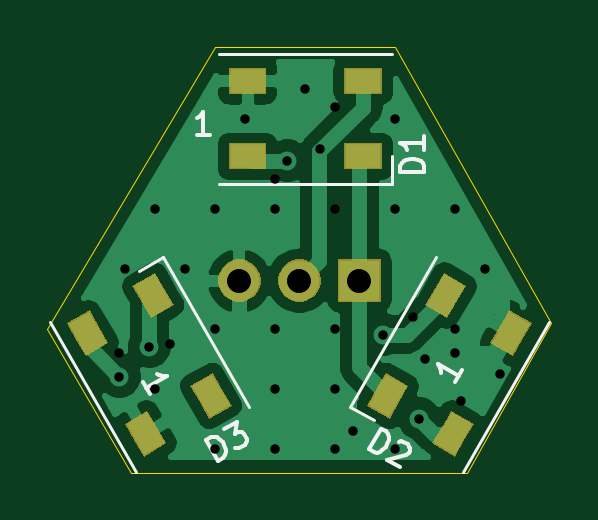
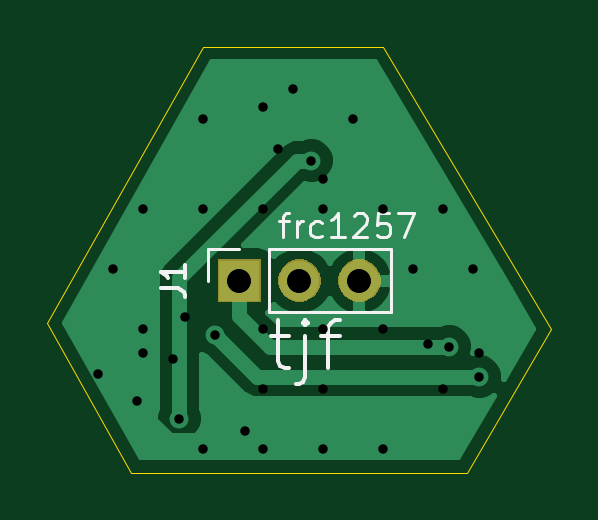
Circuit board: 12 layer files. Board 21.3 x 18.0 mm.
- bottom_copper: RGBSL-B_Cu.gbr (10786 bytes)
- bottom_mask: RGBSL-B_Mask.gbr (2578 bytes)
- paste: RGBSL-B_Paste.gbr (529 bytes)
- bottom_silk: RGBSL-B_SilkS.gbr (3432 bytes)
- outline: RGBSL-Edge_Cuts.gbr (820 bytes)
- top_copper: RGBSL-F_Cu.gbr (30282 bytes)
- top_mask: RGBSL-F_Mask.gbr (5058 bytes)
- paste: RGBSL-F_Paste.gbr (1806 bytes)
- top_silk: RGBSL-F_SilkS.gbr (3328 bytes)
- drill: RGBSL-NPTH.drl (325 bytes)
- drill: RGBSL-PTH.drl (466 bytes)
- drill: RGBSL.drl (640 bytes)

=== bottom_copper: RGBSL-B_Cu.gbr (10786 bytes, source omitted) ===
=== bottom_mask: RGBSL-B_Mask.gbr ===
G04 #@! TF.GenerationSoftware,KiCad,Pcbnew,5.1.5-52549c5~84~ubuntu16.04.1*
G04 #@! TF.CreationDate,2019-12-06T18:45:02-05:00*
G04 #@! TF.ProjectId,RGBSL,52474253-4c2e-46b6-9963-61645f706362,rev?*
G04 #@! TF.SameCoordinates,Original*
G04 #@! TF.FileFunction,Soldermask,Bot*
G04 #@! TF.FilePolarity,Negative*
%FSLAX46Y46*%
G04 Gerber Fmt 4.6, Leading zero omitted, Abs format (unit mm)*
G04 Created by KiCad (PCBNEW 5.1.5-52549c5~84~ubuntu16.04.1) date 2019-12-06 18:45:02*
%MOMM*%
%LPD*%
G04 APERTURE LIST*
%ADD10C,0.100000*%
G04 APERTURE END LIST*
D10*
G36*
X149237000Y-54749000D02*
G01*
X147435000Y-54749000D01*
X147435000Y-52947000D01*
X149237000Y-52947000D01*
X149237000Y-54749000D01*
G37*
G36*
X145909512Y-52951927D02*
G01*
X146058812Y-52981624D01*
X146222784Y-53049544D01*
X146370354Y-53148147D01*
X146495853Y-53273646D01*
X146594456Y-53421216D01*
X146662376Y-53585188D01*
X146697000Y-53759259D01*
X146697000Y-53936741D01*
X146662376Y-54110812D01*
X146594456Y-54274784D01*
X146495853Y-54422354D01*
X146370354Y-54547853D01*
X146222784Y-54646456D01*
X146058812Y-54714376D01*
X145909512Y-54744073D01*
X145884742Y-54749000D01*
X145707258Y-54749000D01*
X145682488Y-54744073D01*
X145533188Y-54714376D01*
X145369216Y-54646456D01*
X145221646Y-54547853D01*
X145096147Y-54422354D01*
X144997544Y-54274784D01*
X144929624Y-54110812D01*
X144895000Y-53936741D01*
X144895000Y-53759259D01*
X144929624Y-53585188D01*
X144997544Y-53421216D01*
X145096147Y-53273646D01*
X145221646Y-53148147D01*
X145369216Y-53049544D01*
X145533188Y-52981624D01*
X145682488Y-52951927D01*
X145707258Y-52947000D01*
X145884742Y-52947000D01*
X145909512Y-52951927D01*
G37*
G36*
X143369512Y-52951927D02*
G01*
X143518812Y-52981624D01*
X143682784Y-53049544D01*
X143830354Y-53148147D01*
X143955853Y-53273646D01*
X144054456Y-53421216D01*
X144122376Y-53585188D01*
X144157000Y-53759259D01*
X144157000Y-53936741D01*
X144122376Y-54110812D01*
X144054456Y-54274784D01*
X143955853Y-54422354D01*
X143830354Y-54547853D01*
X143682784Y-54646456D01*
X143518812Y-54714376D01*
X143369512Y-54744073D01*
X143344742Y-54749000D01*
X143167258Y-54749000D01*
X143142488Y-54744073D01*
X142993188Y-54714376D01*
X142829216Y-54646456D01*
X142681646Y-54547853D01*
X142556147Y-54422354D01*
X142457544Y-54274784D01*
X142389624Y-54110812D01*
X142355000Y-53936741D01*
X142355000Y-53759259D01*
X142389624Y-53585188D01*
X142457544Y-53421216D01*
X142556147Y-53273646D01*
X142681646Y-53148147D01*
X142829216Y-53049544D01*
X142993188Y-52981624D01*
X143142488Y-52951927D01*
X143167258Y-52947000D01*
X143344742Y-52947000D01*
X143369512Y-52951927D01*
G37*
M02*

=== paste: RGBSL-B_Paste.gbr ===
G04 #@! TF.GenerationSoftware,KiCad,Pcbnew,5.1.5-52549c5~84~ubuntu16.04.1*
G04 #@! TF.CreationDate,2019-12-06T18:45:02-05:00*
G04 #@! TF.ProjectId,RGBSL,52474253-4c2e-46b6-9963-61645f706362,rev?*
G04 #@! TF.SameCoordinates,Original*
G04 #@! TF.FileFunction,Paste,Bot*
G04 #@! TF.FilePolarity,Positive*
%FSLAX46Y46*%
G04 Gerber Fmt 4.6, Leading zero omitted, Abs format (unit mm)*
G04 Created by KiCad (PCBNEW 5.1.5-52549c5~84~ubuntu16.04.1) date 2019-12-06 18:45:02*
%MOMM*%
%LPD*%
G04 APERTURE LIST*
G04 APERTURE END LIST*
M02*

=== bottom_silk: RGBSL-B_SilkS.gbr ===
G04 #@! TF.GenerationSoftware,KiCad,Pcbnew,5.1.5-52549c5~84~ubuntu16.04.1*
G04 #@! TF.CreationDate,2019-12-06T18:45:02-05:00*
G04 #@! TF.ProjectId,RGBSL,52474253-4c2e-46b6-9963-61645f706362,rev?*
G04 #@! TF.SameCoordinates,Original*
G04 #@! TF.FileFunction,Legend,Bot*
G04 #@! TF.FilePolarity,Positive*
%FSLAX46Y46*%
G04 Gerber Fmt 4.6, Leading zero omitted, Abs format (unit mm)*
G04 Created by KiCad (PCBNEW 5.1.5-52549c5~84~ubuntu16.04.1) date 2019-12-06 18:45:02*
%MOMM*%
%LPD*%
G04 APERTURE LIST*
%ADD10C,0.127000*%
%ADD11C,0.150000*%
%ADD12C,0.120000*%
G04 APERTURE END LIST*
D10*
X146642666Y-51344285D02*
X146255619Y-51344285D01*
X146497523Y-52021619D02*
X146497523Y-51150761D01*
X146449142Y-51054000D01*
X146352380Y-51005619D01*
X146255619Y-51005619D01*
X145916952Y-52021619D02*
X145916952Y-51344285D01*
X145916952Y-51537809D02*
X145868571Y-51441047D01*
X145820190Y-51392666D01*
X145723428Y-51344285D01*
X145626666Y-51344285D01*
X144852571Y-51973238D02*
X144949333Y-52021619D01*
X145142857Y-52021619D01*
X145239619Y-51973238D01*
X145288000Y-51924857D01*
X145336380Y-51828095D01*
X145336380Y-51537809D01*
X145288000Y-51441047D01*
X145239619Y-51392666D01*
X145142857Y-51344285D01*
X144949333Y-51344285D01*
X144852571Y-51392666D01*
X143884952Y-52021619D02*
X144465523Y-52021619D01*
X144175238Y-52021619D02*
X144175238Y-51005619D01*
X144272000Y-51150761D01*
X144368761Y-51247523D01*
X144465523Y-51295904D01*
X143497904Y-51102380D02*
X143449523Y-51054000D01*
X143352761Y-51005619D01*
X143110857Y-51005619D01*
X143014095Y-51054000D01*
X142965714Y-51102380D01*
X142917333Y-51199142D01*
X142917333Y-51295904D01*
X142965714Y-51441047D01*
X143546285Y-52021619D01*
X142917333Y-52021619D01*
X141998095Y-51005619D02*
X142481904Y-51005619D01*
X142530285Y-51489428D01*
X142481904Y-51441047D01*
X142385142Y-51392666D01*
X142143238Y-51392666D01*
X142046476Y-51441047D01*
X141998095Y-51489428D01*
X141949714Y-51586190D01*
X141949714Y-51828095D01*
X141998095Y-51924857D01*
X142046476Y-51973238D01*
X142143238Y-52021619D01*
X142385142Y-52021619D01*
X142481904Y-51973238D01*
X142530285Y-51924857D01*
X141611047Y-51005619D02*
X140933714Y-51005619D01*
X141369142Y-52021619D01*
D11*
X146993428Y-56206571D02*
X146219333Y-56206571D01*
X146703142Y-55529238D02*
X146703142Y-57270952D01*
X146606380Y-57464476D01*
X146412857Y-57561238D01*
X146219333Y-57561238D01*
X145542000Y-56206571D02*
X145542000Y-57948285D01*
X145638761Y-58141809D01*
X145832285Y-58238571D01*
X145929047Y-58238571D01*
X145542000Y-55529238D02*
X145638761Y-55626000D01*
X145542000Y-55722761D01*
X145445238Y-55626000D01*
X145542000Y-55529238D01*
X145542000Y-55722761D01*
X144864666Y-56206571D02*
X144090571Y-56206571D01*
X144574380Y-57561238D02*
X144574380Y-55819523D01*
X144477619Y-55626000D01*
X144284095Y-55529238D01*
X144090571Y-55529238D01*
D12*
X147066000Y-55178000D02*
X147066000Y-52518000D01*
X147066000Y-55178000D02*
X141926000Y-55178000D01*
X141926000Y-55178000D02*
X141926000Y-52518000D01*
X147066000Y-52518000D02*
X141926000Y-52518000D01*
X149666000Y-52518000D02*
X148336000Y-52518000D01*
X149666000Y-53848000D02*
X149666000Y-52518000D01*
D11*
X151653619Y-54181333D02*
X150939333Y-54181333D01*
X150796476Y-54228952D01*
X150701238Y-54324190D01*
X150653619Y-54467047D01*
X150653619Y-54562285D01*
X150653619Y-53181333D02*
X150653619Y-53752761D01*
X150653619Y-53467047D02*
X151653619Y-53467047D01*
X151510761Y-53562285D01*
X151415523Y-53657523D01*
X151367904Y-53752761D01*
M02*

=== outline: RGBSL-Edge_Cuts.gbr ===
G04 #@! TF.GenerationSoftware,KiCad,Pcbnew,5.1.5-52549c5~84~ubuntu16.04.1*
G04 #@! TF.CreationDate,2019-12-06T18:45:02-05:00*
G04 #@! TF.ProjectId,RGBSL,52474253-4c2e-46b6-9963-61645f706362,rev?*
G04 #@! TF.SameCoordinates,Original*
G04 #@! TF.FileFunction,Profile,NP*
%FSLAX46Y46*%
G04 Gerber Fmt 4.6, Leading zero omitted, Abs format (unit mm)*
G04 Created by KiCad (PCBNEW 5.1.5-52549c5~84~ubuntu16.04.1) date 2019-12-06 18:45:02*
%MOMM*%
%LPD*%
G04 APERTURE LIST*
%ADD10C,0.050000*%
G04 APERTURE END LIST*
D10*
X135128000Y-55880000D02*
X142240000Y-43942000D01*
X138684000Y-61976000D02*
X135128000Y-55880000D01*
X152908000Y-61976000D02*
X138684000Y-61976000D01*
X156464000Y-55626000D02*
X152908000Y-61976000D01*
X149860000Y-43942000D02*
X156464000Y-55626000D01*
X142240000Y-43942000D02*
X149860000Y-43942000D01*
M02*

=== top_copper: RGBSL-F_Cu.gbr (30282 bytes, source omitted) ===
=== top_mask: RGBSL-F_Mask.gbr ===
G04 #@! TF.GenerationSoftware,KiCad,Pcbnew,5.1.5-52549c5~84~ubuntu16.04.1*
G04 #@! TF.CreationDate,2019-12-06T18:45:02-05:00*
G04 #@! TF.ProjectId,RGBSL,52474253-4c2e-46b6-9963-61645f706362,rev?*
G04 #@! TF.SameCoordinates,Original*
G04 #@! TF.FileFunction,Soldermask,Top*
G04 #@! TF.FilePolarity,Negative*
%FSLAX46Y46*%
G04 Gerber Fmt 4.6, Leading zero omitted, Abs format (unit mm)*
G04 Created by KiCad (PCBNEW 5.1.5-52549c5~84~ubuntu16.04.1) date 2019-12-06 18:45:02*
%MOMM*%
%LPD*%
G04 APERTURE LIST*
%ADD10C,0.100000*%
G04 APERTURE END LIST*
D10*
G36*
X153184321Y-59907575D02*
G01*
X153184321Y-59907576D01*
X152783821Y-60601262D01*
X152383321Y-61294949D01*
X151428961Y-60743949D01*
X151428961Y-60743948D01*
X152034601Y-59694949D01*
X152229961Y-59356575D01*
X153184321Y-59907575D01*
G37*
G36*
X139557399Y-59694949D02*
G01*
X140163039Y-60743948D01*
X140163039Y-60743949D01*
X139208679Y-61294949D01*
X138808179Y-60601262D01*
X138407679Y-59907576D01*
X138407679Y-59907575D01*
X139362039Y-59356575D01*
X139557399Y-59694949D01*
G37*
G36*
X142451441Y-58307575D02*
G01*
X142934321Y-59143948D01*
X142934321Y-59143949D01*
X141979961Y-59694949D01*
X141579461Y-59001262D01*
X141178961Y-58307576D01*
X141178961Y-58307575D01*
X142133321Y-57756575D01*
X142451441Y-58307575D01*
G37*
G36*
X150413039Y-58307575D02*
G01*
X150413039Y-58307576D01*
X150012539Y-59001262D01*
X149612039Y-59694949D01*
X148657679Y-59143949D01*
X148657679Y-59143948D01*
X149140559Y-58307575D01*
X149458679Y-57756575D01*
X150413039Y-58307575D01*
G37*
G36*
X137107399Y-55451425D02*
G01*
X137713039Y-56500424D01*
X137713039Y-56500425D01*
X136758679Y-57051425D01*
X136358179Y-56357738D01*
X135957679Y-55664052D01*
X135957679Y-55664051D01*
X136912039Y-55113051D01*
X137107399Y-55451425D01*
G37*
G36*
X155634321Y-55664051D02*
G01*
X155634321Y-55664052D01*
X155233821Y-56357738D01*
X154833321Y-57051425D01*
X153878961Y-56500425D01*
X153878961Y-56500424D01*
X154484601Y-55451425D01*
X154679961Y-55113051D01*
X155634321Y-55664051D01*
G37*
G36*
X152863039Y-54064051D02*
G01*
X152863039Y-54064052D01*
X152656173Y-54422354D01*
X152062039Y-55451425D01*
X151107679Y-54900425D01*
X151107679Y-54900424D01*
X151563562Y-54110812D01*
X151908679Y-53513051D01*
X152863039Y-54064051D01*
G37*
G36*
X140028438Y-54110812D02*
G01*
X140484321Y-54900424D01*
X140484321Y-54900425D01*
X139529961Y-55451425D01*
X138935827Y-54422354D01*
X138728961Y-54064052D01*
X138728961Y-54064051D01*
X139683321Y-53513051D01*
X140028438Y-54110812D01*
G37*
G36*
X149237000Y-54749000D02*
G01*
X147435000Y-54749000D01*
X147435000Y-52947000D01*
X149237000Y-52947000D01*
X149237000Y-54749000D01*
G37*
G36*
X145909512Y-52951927D02*
G01*
X146058812Y-52981624D01*
X146222784Y-53049544D01*
X146370354Y-53148147D01*
X146495853Y-53273646D01*
X146594456Y-53421216D01*
X146662376Y-53585188D01*
X146697000Y-53759259D01*
X146697000Y-53936741D01*
X146662376Y-54110812D01*
X146594456Y-54274784D01*
X146495853Y-54422354D01*
X146370354Y-54547853D01*
X146222784Y-54646456D01*
X146058812Y-54714376D01*
X145909512Y-54744073D01*
X145884742Y-54749000D01*
X145707258Y-54749000D01*
X145682488Y-54744073D01*
X145533188Y-54714376D01*
X145369216Y-54646456D01*
X145221646Y-54547853D01*
X145096147Y-54422354D01*
X144997544Y-54274784D01*
X144929624Y-54110812D01*
X144895000Y-53936741D01*
X144895000Y-53759259D01*
X144929624Y-53585188D01*
X144997544Y-53421216D01*
X145096147Y-53273646D01*
X145221646Y-53148147D01*
X145369216Y-53049544D01*
X145533188Y-52981624D01*
X145682488Y-52951927D01*
X145707258Y-52947000D01*
X145884742Y-52947000D01*
X145909512Y-52951927D01*
G37*
G36*
X143369512Y-52951927D02*
G01*
X143518812Y-52981624D01*
X143682784Y-53049544D01*
X143830354Y-53148147D01*
X143955853Y-53273646D01*
X144054456Y-53421216D01*
X144122376Y-53585188D01*
X144157000Y-53759259D01*
X144157000Y-53936741D01*
X144122376Y-54110812D01*
X144054456Y-54274784D01*
X143955853Y-54422354D01*
X143830354Y-54547853D01*
X143682784Y-54646456D01*
X143518812Y-54714376D01*
X143369512Y-54744073D01*
X143344742Y-54749000D01*
X143167258Y-54749000D01*
X143142488Y-54744073D01*
X142993188Y-54714376D01*
X142829216Y-54646456D01*
X142681646Y-54547853D01*
X142556147Y-54422354D01*
X142457544Y-54274784D01*
X142389624Y-54110812D01*
X142355000Y-53936741D01*
X142355000Y-53759259D01*
X142389624Y-53585188D01*
X142457544Y-53421216D01*
X142556147Y-53273646D01*
X142681646Y-53148147D01*
X142829216Y-53049544D01*
X142993188Y-52981624D01*
X143142488Y-52951927D01*
X143167258Y-52947000D01*
X143344742Y-52947000D01*
X143369512Y-52951927D01*
G37*
G36*
X144401000Y-49141000D02*
G01*
X142799000Y-49141000D01*
X142799000Y-48039000D01*
X144401000Y-48039000D01*
X144401000Y-49141000D01*
G37*
G36*
X149301000Y-49141000D02*
G01*
X147699000Y-49141000D01*
X147699000Y-48039000D01*
X149301000Y-48039000D01*
X149301000Y-49141000D01*
G37*
G36*
X144401000Y-45941000D02*
G01*
X142799000Y-45941000D01*
X142799000Y-44839000D01*
X144401000Y-44839000D01*
X144401000Y-45941000D01*
G37*
G36*
X149301000Y-45941000D02*
G01*
X147699000Y-45941000D01*
X147699000Y-44839000D01*
X149301000Y-44839000D01*
X149301000Y-45941000D01*
G37*
M02*

=== paste: RGBSL-F_Paste.gbr ===
G04 #@! TF.GenerationSoftware,KiCad,Pcbnew,5.1.5-52549c5~84~ubuntu16.04.1*
G04 #@! TF.CreationDate,2019-12-06T18:45:02-05:00*
G04 #@! TF.ProjectId,RGBSL,52474253-4c2e-46b6-9963-61645f706362,rev?*
G04 #@! TF.SameCoordinates,Original*
G04 #@! TF.FileFunction,Paste,Top*
G04 #@! TF.FilePolarity,Positive*
%FSLAX46Y46*%
G04 Gerber Fmt 4.6, Leading zero omitted, Abs format (unit mm)*
G04 Created by KiCad (PCBNEW 5.1.5-52549c5~84~ubuntu16.04.1) date 2019-12-06 18:45:02*
%MOMM*%
%LPD*%
G04 APERTURE LIST*
%ADD10R,1.500000X1.000000*%
%ADD11C,0.100000*%
G04 APERTURE END LIST*
D10*
X148500000Y-48590000D03*
X148500000Y-45390000D03*
X143600000Y-48590000D03*
X143600000Y-45390000D03*
D11*
G36*
X154698628Y-55182719D02*
G01*
X155564654Y-55682719D01*
X154814654Y-56981757D01*
X153948628Y-56481757D01*
X154698628Y-55182719D01*
G37*
G36*
X151927346Y-53582719D02*
G01*
X152793372Y-54082719D01*
X152043372Y-55381757D01*
X151177346Y-54881757D01*
X151927346Y-53582719D01*
G37*
G36*
X152248628Y-59426243D02*
G01*
X153114654Y-59926243D01*
X152364654Y-61225281D01*
X151498628Y-60725281D01*
X152248628Y-59426243D01*
G37*
G36*
X149477346Y-57826243D02*
G01*
X150343372Y-58326243D01*
X149593372Y-59625281D01*
X148727346Y-59125281D01*
X149477346Y-57826243D01*
G37*
G36*
X140414654Y-54881757D02*
G01*
X139548628Y-55381757D01*
X138798628Y-54082719D01*
X139664654Y-53582719D01*
X140414654Y-54881757D01*
G37*
G36*
X137643372Y-56481757D02*
G01*
X136777346Y-56981757D01*
X136027346Y-55682719D01*
X136893372Y-55182719D01*
X137643372Y-56481757D01*
G37*
G36*
X142864654Y-59125281D02*
G01*
X141998628Y-59625281D01*
X141248628Y-58326243D01*
X142114654Y-57826243D01*
X142864654Y-59125281D01*
G37*
G36*
X140093372Y-60725281D02*
G01*
X139227346Y-61225281D01*
X138477346Y-59926243D01*
X139343372Y-59426243D01*
X140093372Y-60725281D01*
G37*
M02*

=== top_silk: RGBSL-F_SilkS.gbr ===
G04 #@! TF.GenerationSoftware,KiCad,Pcbnew,5.1.5-52549c5~84~ubuntu16.04.1*
G04 #@! TF.CreationDate,2019-12-06T18:45:02-05:00*
G04 #@! TF.ProjectId,RGBSL,52474253-4c2e-46b6-9963-61645f706362,rev?*
G04 #@! TF.SameCoordinates,Original*
G04 #@! TF.FileFunction,Legend,Top*
G04 #@! TF.FilePolarity,Positive*
%FSLAX46Y46*%
G04 Gerber Fmt 4.6, Leading zero omitted, Abs format (unit mm)*
G04 Created by KiCad (PCBNEW 5.1.5-52549c5~84~ubuntu16.04.1) date 2019-12-06 18:45:02*
%MOMM*%
%LPD*%
G04 APERTURE LIST*
%ADD10C,0.120000*%
%ADD11C,0.150000*%
G04 APERTURE END LIST*
D10*
X142400000Y-44240000D02*
X149700000Y-44240000D01*
X142400000Y-49740000D02*
X149700000Y-49740000D01*
X149700000Y-49740000D02*
X149700000Y-48590000D01*
X147939430Y-59189993D02*
X148935359Y-59764993D01*
X151589430Y-52868007D02*
X147939430Y-59189993D01*
X156352570Y-55618007D02*
X152702570Y-61939993D01*
X138889430Y-61939993D02*
X135239430Y-55618007D01*
X143652570Y-59189993D02*
X140002570Y-52868007D01*
X140002570Y-52868007D02*
X139006641Y-53443007D01*
D11*
X151074380Y-49252095D02*
X150074380Y-49252095D01*
X150074380Y-49014000D01*
X150122000Y-48871142D01*
X150217238Y-48775904D01*
X150312476Y-48728285D01*
X150502952Y-48680666D01*
X150645809Y-48680666D01*
X150836285Y-48728285D01*
X150931523Y-48775904D01*
X151026761Y-48871142D01*
X151074380Y-49014000D01*
X151074380Y-49252095D01*
X151074380Y-47728285D02*
X151074380Y-48299714D01*
X151074380Y-48014000D02*
X150074380Y-48014000D01*
X150217238Y-48109238D01*
X150312476Y-48204476D01*
X150360095Y-48299714D01*
X142017714Y-47696380D02*
X141446285Y-47696380D01*
X141732000Y-47696380D02*
X141732000Y-46696380D01*
X141636761Y-46839238D01*
X141541523Y-46934476D01*
X141446285Y-46982095D01*
X148740600Y-60982724D02*
X149240600Y-60116699D01*
X149446796Y-60235746D01*
X149546705Y-60348414D01*
X149581564Y-60478512D01*
X149575185Y-60584800D01*
X149521186Y-60773567D01*
X149449757Y-60897285D01*
X149313280Y-61038433D01*
X149224421Y-61097102D01*
X149094324Y-61131961D01*
X148946796Y-61101772D01*
X148740600Y-60982724D01*
X150017767Y-60675368D02*
X150082816Y-60657938D01*
X150189104Y-60664318D01*
X150395300Y-60783366D01*
X150453969Y-60872224D01*
X150471399Y-60937273D01*
X150465019Y-61043561D01*
X150417400Y-61126039D01*
X150304733Y-61225948D01*
X149524147Y-61435105D01*
X150060258Y-61744629D01*
X152680630Y-57636754D02*
X152394916Y-58131626D01*
X152537773Y-57884190D02*
X151671747Y-57384190D01*
X151747846Y-57538097D01*
X151782706Y-57668195D01*
X151776326Y-57774483D01*
X142334981Y-61466821D02*
X141834981Y-60600795D01*
X142041177Y-60481747D01*
X142188705Y-60451558D01*
X142318802Y-60486418D01*
X142407661Y-60545087D01*
X142544138Y-60686235D01*
X142615567Y-60809952D01*
X142669565Y-60998719D01*
X142675945Y-61105007D01*
X142641086Y-61235105D01*
X142541177Y-61347773D01*
X142334981Y-61466821D01*
X142618528Y-60148414D02*
X143154639Y-59838890D01*
X143056440Y-60335471D01*
X143180157Y-60264043D01*
X143286446Y-60257663D01*
X143351494Y-60275093D01*
X143440353Y-60333762D01*
X143559400Y-60539959D01*
X143565780Y-60646247D01*
X143548350Y-60711295D01*
X143489681Y-60800154D01*
X143242245Y-60943011D01*
X143135957Y-60949391D01*
X143070908Y-60931961D01*
X139451082Y-58639626D02*
X139165368Y-58144754D01*
X139308225Y-58392190D02*
X140174251Y-57892190D01*
X140002914Y-57881140D01*
X139872816Y-57846280D01*
X139783958Y-57787611D01*
M02*

=== drill: RGBSL-NPTH.drl ===
M48
; DRILL file {KiCad 5.1.5-52549c5~84~ubuntu16.04.1} date Fri 06 Dec 2019 06:45:00 PM EST
; FORMAT={-:-/ absolute / inch / decimal}
; #@! TF.CreationDate,2019-12-06T18:45:00-05:00
; #@! TF.GenerationSoftware,Kicad,Pcbnew,5.1.5-52549c5~84~ubuntu16.04.1
; #@! TF.FileFunction,NonPlated,1,2,NPTH
FMAT,2
INCH
%
G90
G05
T0
M30

=== drill: RGBSL-PTH.drl ===
M48
; DRILL file {KiCad 5.1.5-52549c5~84~ubuntu16.04.1} date Fri 06 Dec 2019 06:45:00 PM EST
; FORMAT={-:-/ absolute / inch / decimal}
; #@! TF.CreationDate,2019-12-06T18:45:00-05:00
; #@! TF.GenerationSoftware,Kicad,Pcbnew,5.1.5-52549c5~84~ubuntu16.04.1
; #@! TF.FileFunction,Plated,1,2,PTH
FMAT,2
INCH
T1C0.0157
T2C0.0394
%
G90
G05
T1
X5.44Y-2.28
X5.49Y-2.23
X5.72Y-1.92
X5.83Y-2.37
X5.88Y-2.21
X5.94Y-2.35
X6.0Y-2.24
T2
X5.64Y-2.12
X5.74Y-2.12
X5.84Y-2.12
T0
M30

=== drill: RGBSL.drl ===
M48
; DRILL file {KiCad (5.1.2)-2} date 12/6/2019 9:05:29 PM
; FORMAT={-:-/ absolute / inch / decimal}
; #@! TF.CreationDate,2019-12-06T21:05:29-06:00
; #@! TF.GenerationSoftware,Kicad,Pcbnew,(5.1.2)-2
FMAT,2
INCH
T1C0.0157
T2C0.0394
%
G90
G05
T1
X5.44Y-2.24
X5.45Y-2.1
X5.5Y-2.0
X5.5Y-2.3
X5.525Y-2.225
X5.55Y-2.1
X5.6Y-2.0
X5.6Y-2.2
X5.6Y-2.4
X5.65Y-1.85
X5.7Y-1.95
X5.7Y-2.0
X5.7Y-2.2
X5.7Y-2.3
X5.7Y-2.4
X5.75Y-1.8
X5.775Y-1.9
X5.8Y-1.83
X5.8Y-2.0
X5.8Y-2.2
X5.8Y-2.3
X5.8Y-2.4
X5.9Y-1.85
X5.9Y-2.0
X5.9Y-2.4
X5.93Y-2.18
X5.95Y-2.25
X6.0Y-2.0
X6.0Y-2.2
X6.01Y-2.32
X6.05Y-2.1
X6.075Y-2.275
T2
X5.64Y-2.12
X5.74Y-2.12
X5.84Y-2.12
T0
M30

